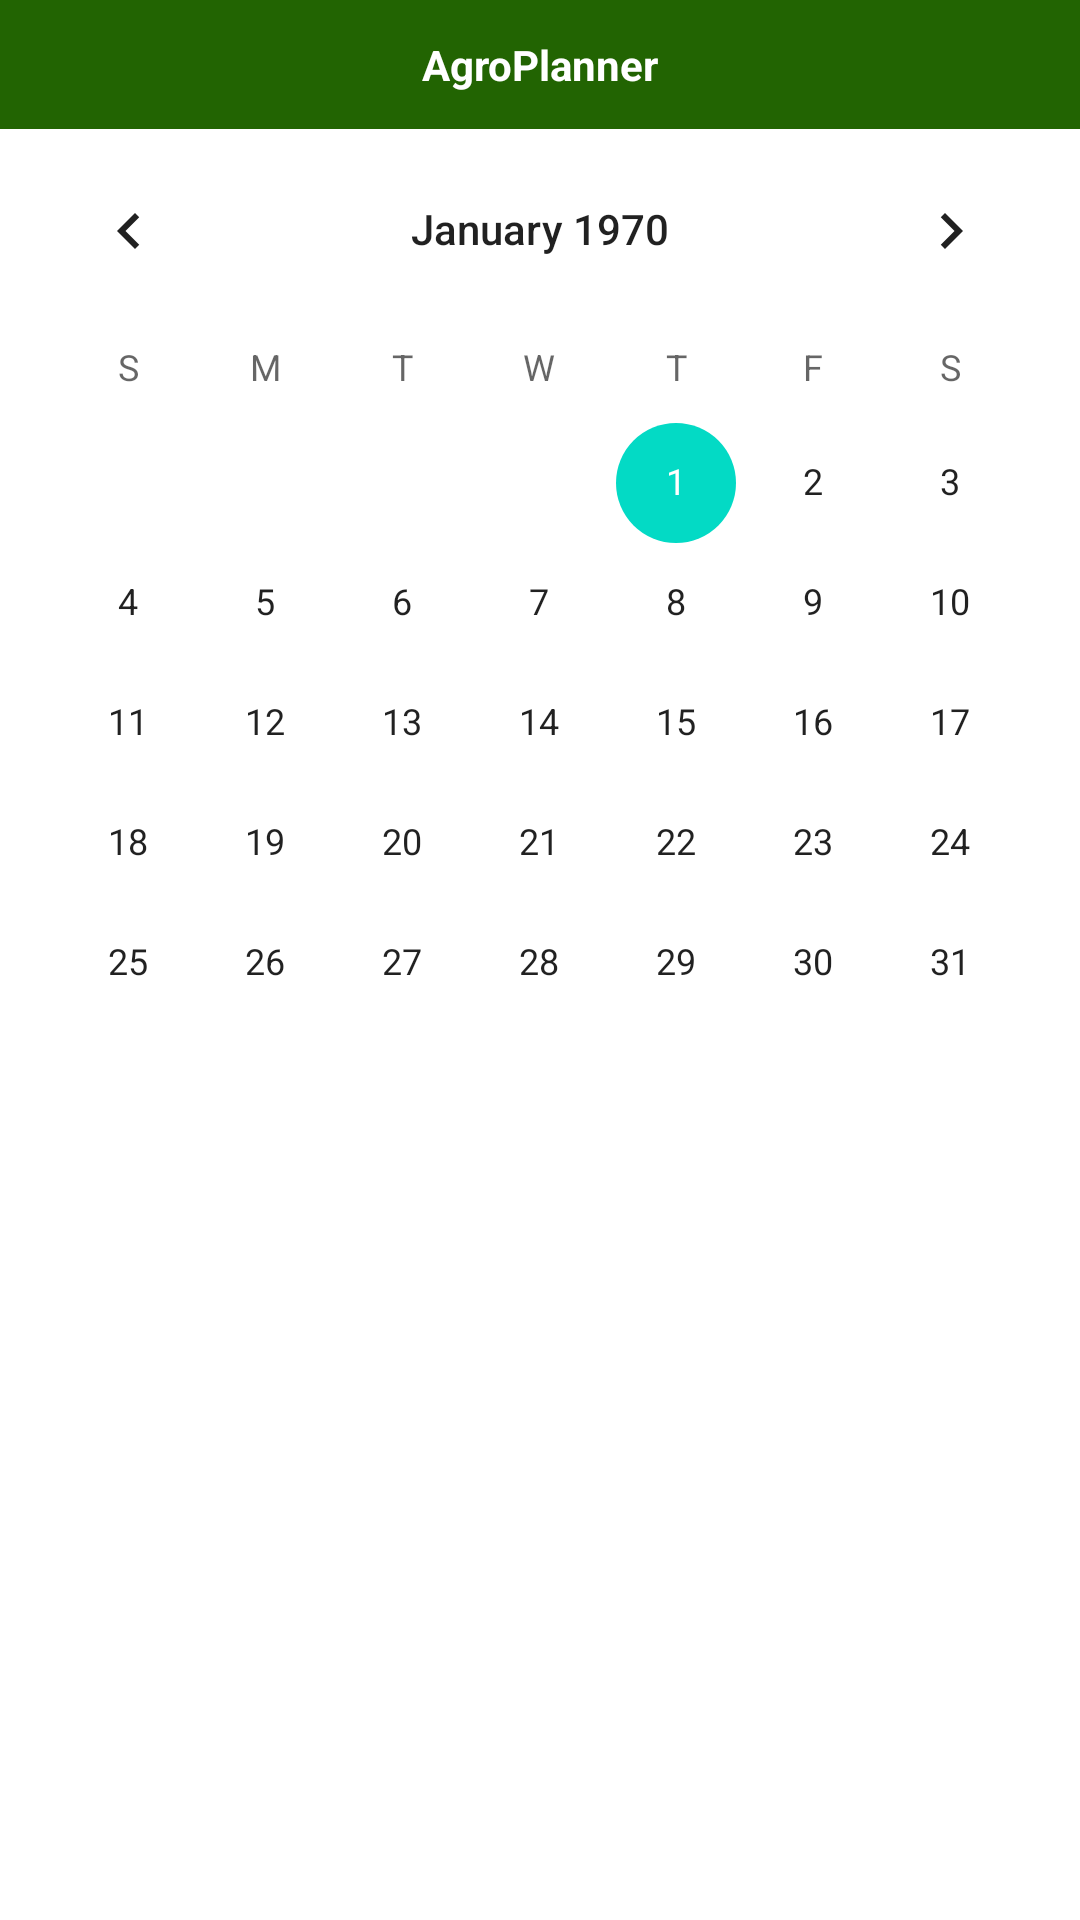

Write the Android layout XML for this screen, with the resource values it uses.
<!-- AndroidManifest.xml: application theme Theme.AgroPlanner -->
<!-- res/layout/activity_calendar.xml -->
<?xml version="1.0" encoding="utf-8"?>
<LinearLayout xmlns:android="http://schemas.android.com/apk/res/android"
    android:orientation="vertical"
    android:layout_width="match_parent"
    android:layout_height="match_parent">

    <LinearLayout
        android:layout_width="match_parent"
        android:layout_height="wrap_content"
        android:orientation="horizontal"
        android:padding="12dp"
        android:background="@color/primary">

        <ImageView
            android:layout_width="wrap_content"
            android:layout_height="wrap_content"
            android:src="@drawable/back_icon"
            android:onClick="Return"/>

        <TextView
            android:layout_width="wrap_content"
            android:layout_height="wrap_content"
            android:layout_weight="1"
            android:text="AgroPlanner"
            android:textStyle="bold"
            android:textColor="@color/white"
            android:layout_gravity="center"
            android:textAlignment="center" />
    </LinearLayout>

    <CalendarView
        android:layout_width="match_parent"
        android:layout_height="wrap_content"
        android:id="@+id/calendarView"/>
</LinearLayout>
<!-- resources referenced by this layout -->
<resources>
  <color name="primary">#226402</color>
  <color name="white">#FFFFFFFF</color>
  <style name="Theme.AgroPlanner" parent="Theme.MaterialComponents.DayNight.NoActionBar">
          
          <item name="colorPrimary">@color/primary</item>
          <item name="colorPrimaryVariant">@color/purple_700</item>
          <item name="colorOnPrimary">@color/white</item>
          
          <item name="colorSecondary">@color/teal_200</item>
          <item name="colorSecondaryVariant">@color/teal_700</item>
          <item name="colorOnSecondary">@color/black</item>
          
          <item name="android:statusBarColor" tools:targetApi="l">?attr/colorPrimaryVariant</item>
          
      </style>
  <color name="purple_700">#FF3700B3</color>
  <color name="teal_200">#FF03DAC5</color>
  <color name="teal_700">#FF018786</color>
  <color name="black">#FF000000</color>
</resources>
